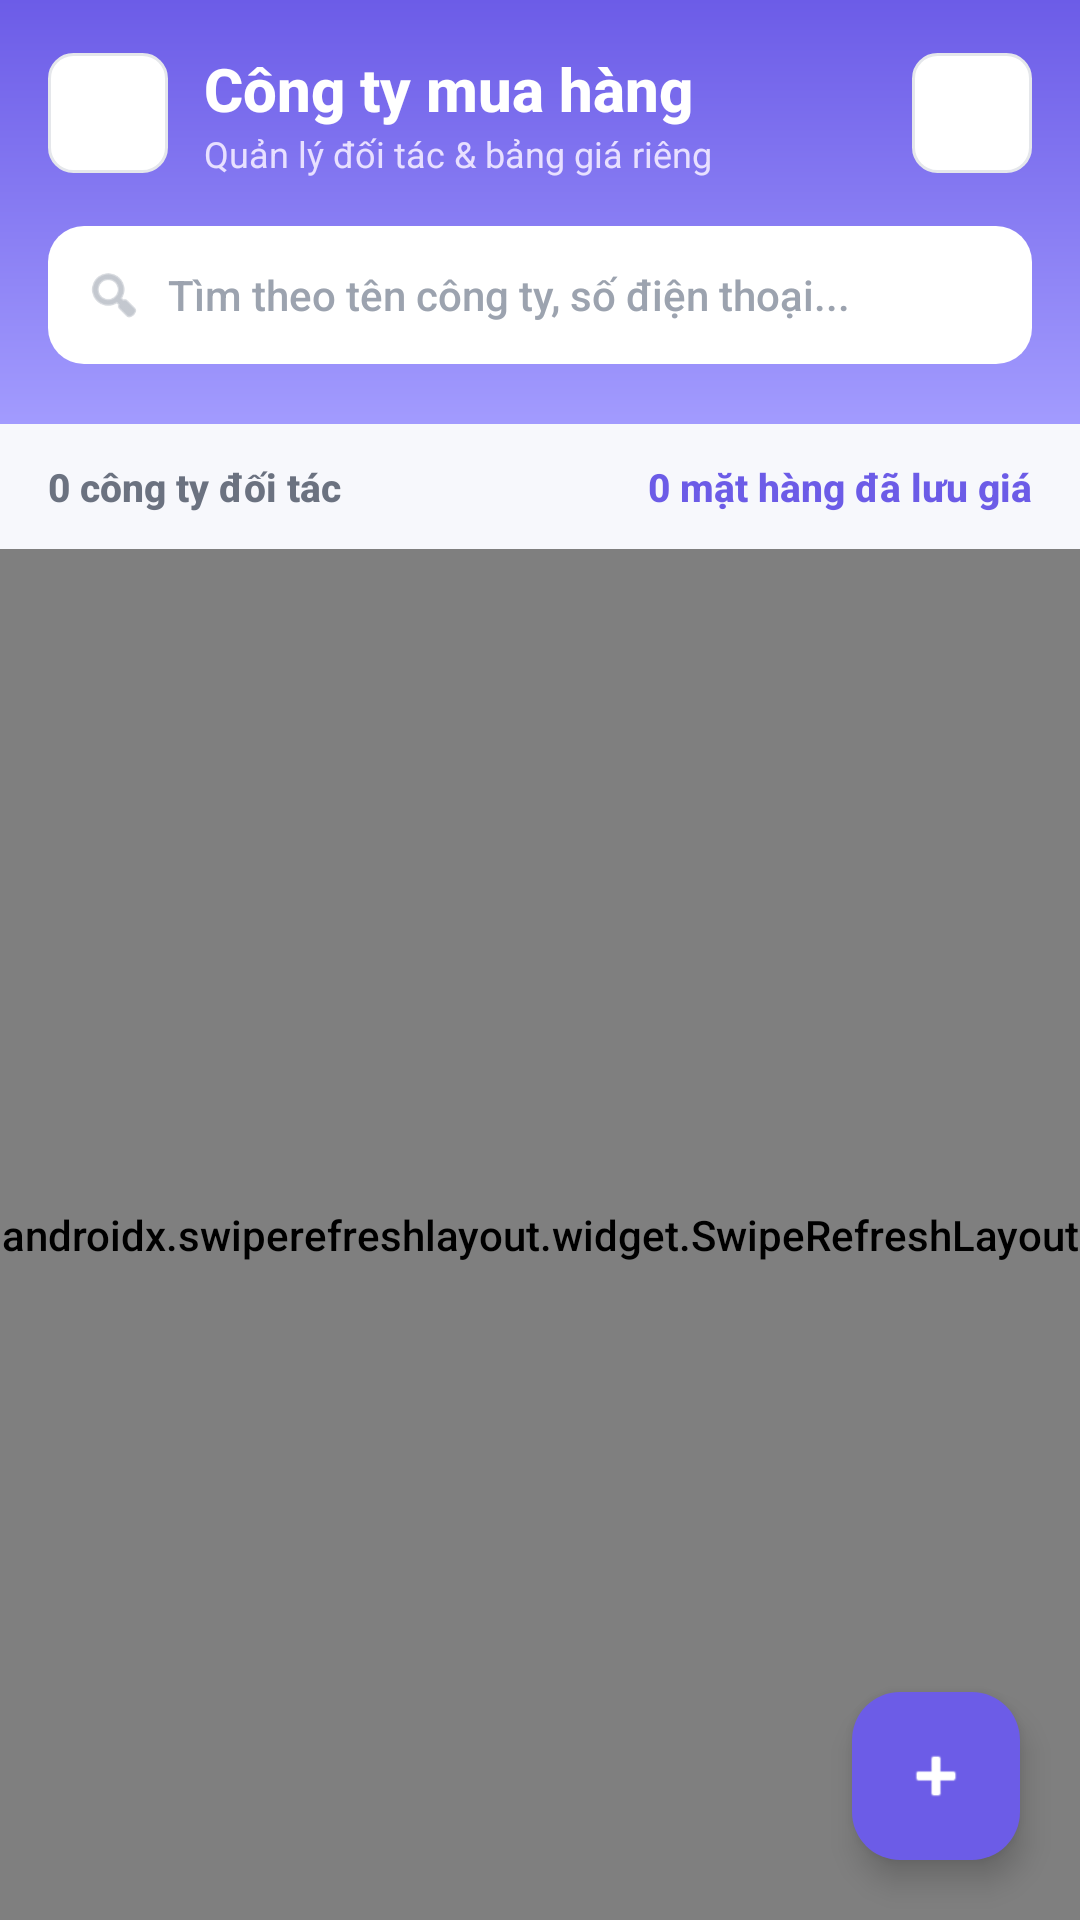

Reconstruct the res/layout file that produces this screen, plus the resources it refers to.
<!-- AndroidManifest.xml: application theme Theme.MyApplication -->
<!-- res/layout/activity_company_list.xml -->
<?xml version="1.0" encoding="utf-8"?>
<androidx.coordinatorlayout.widget.CoordinatorLayout xmlns:android="http://schemas.android.com/apk/res/android"
    xmlns:app="http://schemas.android.com/apk/res-auto"
    android:layout_width="match_parent"
    android:layout_height="match_parent"
    android:background="@color/colorBackground"
    android:fitsSystemWindows="true">

    <LinearLayout
        android:layout_width="match_parent"
        android:layout_height="match_parent"
        android:orientation="vertical">

        
        <LinearLayout
            android:id="@+id/llHeader"
            android:layout_width="match_parent"
            android:layout_height="wrap_content"
            android:orientation="vertical"
            android:background="@drawable/bg_header_green"
            android:paddingHorizontal="16dp"
            android:paddingTop="16dp"
            android:paddingBottom="20dp">

            <LinearLayout
                android:layout_width="match_parent"
                android:layout_height="wrap_content"
                android:orientation="horizontal"
                android:gravity="center_vertical">

                <ImageButton
                    android:id="@+id/btnBack"
                    android:layout_width="40dp"
                    android:layout_height="40dp"
                    android:background="@drawable/bg_share_btn"
                    android:src="@drawable/ic_back"
                    app:tint="#FFFFFF"
                    android:contentDescription="Quay lại" />

                <LinearLayout
                    android:layout_width="0dp"
                    android:layout_height="wrap_content"
                    android:layout_weight="1"
                    android:orientation="vertical"
                    android:layout_marginStart="12dp">

                    <TextView
                        android:layout_width="wrap_content"
                        android:layout_height="wrap_content"
                        android:text="Công ty mua hàng"
                        android:textColor="#FFFFFF"
                        android:textSize="20sp"
                        android:textStyle="bold"
                        android:fontFamily="sans-serif-medium" />

                    <TextView
                        android:layout_width="wrap_content"
                        android:layout_height="wrap_content"
                        android:text="Quản lý đối tác &amp; bảng giá riêng"
                        android:textColor="#E8E0FF"
                        android:textSize="12sp"
                        android:fontFamily="sans-serif" />
                </LinearLayout>

                <ImageButton
                    android:id="@+id/btnAddCompanyHeader"
                    android:layout_width="40dp"
                    android:layout_height="40dp"
                    android:background="@drawable/bg_share_btn"
                    android:src="@android:drawable/ic_input_add"
                    app:tint="#FFFFFF"
                    android:contentDescription="Thêm công ty" />
            </LinearLayout>

            
            <LinearLayout
                android:layout_width="match_parent"
                android:layout_height="46dp"
                android:layout_marginTop="16dp"
                android:orientation="horizontal"
                android:gravity="center_vertical"
                android:background="@drawable/bg_search_round"
                android:backgroundTint="@color/card_bg"
                android:paddingHorizontal="12dp">

                <ImageView
                    android:layout_width="20dp"
                    android:layout_height="20dp"
                    android:src="@android:drawable/ic_menu_search"
                    app:tint="@color/text_hint" />

                <EditText
                    android:id="@+id/etSearchCompany"
                    android:layout_width="0dp"
                    android:layout_height="match_parent"
                    android:layout_weight="1"
                    android:layout_marginStart="8dp"
                    android:background="@null"
                    android:hint="Tìm theo tên công ty, số điện thoại..."
                    android:textColor="@color/colorTextDark"
                    android:textColorHint="@color/text_hint"
                    android:textSize="14sp"
                    android:imeOptions="actionSearch"
                    android:inputType="text" />

                <ImageButton
                    android:id="@+id/btnClearSearch"
                    android:layout_width="28dp"
                    android:layout_height="28dp"
                    android:background="?android:attr/selectableItemBackgroundBorderless"
                    android:src="@android:drawable/ic_menu_close_clear_cancel"
                    app:tint="@color/text_hint"
                    android:visibility="gone"
                    android:contentDescription="Xóa tìm kiếm" />
            </LinearLayout>
        </LinearLayout>

        
        <LinearLayout
            android:layout_width="match_parent"
            android:layout_height="wrap_content"
            android:orientation="horizontal"
            android:paddingHorizontal="16dp"
            android:paddingVertical="12dp"
            android:gravity="center_vertical">

            <TextView
                android:id="@+id/tvCompanyCountSummary"
                android:layout_width="0dp"
                android:layout_height="wrap_content"
                android:layout_weight="1"
                android:text="0 công ty đối tác"
                android:textColor="@color/colorTextGrey"
                android:textSize="13sp"
                android:textStyle="bold"
                android:fontFamily="sans-serif-medium" />

            <TextView
                android:id="@+id/tvTotalItemsTracked"
                android:layout_width="wrap_content"
                android:layout_height="wrap_content"
                android:text="0 mặt hàng đã lưu giá"
                android:textColor="@color/colorPrimary"
                android:textSize="13sp"
                android:textStyle="bold"
                android:fontFamily="sans-serif-medium" />
        </LinearLayout>

        
        <FrameLayout
            android:layout_width="match_parent"
            android:layout_height="0dp"
            android:layout_weight="1">

            <androidx.swiperefreshlayout.widget.SwipeRefreshLayout
                android:id="@+id/swipeRefreshLayout"
                android:layout_width="match_parent"
                android:layout_height="match_parent">

                <androidx.recyclerview.widget.RecyclerView
                    android:id="@+id/rvCompanies"
                    android:layout_width="match_parent"
                    android:layout_height="match_parent"
                    android:clipToPadding="false"
                    android:paddingTop="4dp"
                    android:paddingBottom="80dp" />
            </androidx.swiperefreshlayout.widget.SwipeRefreshLayout>

            
            <LinearLayout
                android:id="@+id/llEmptyState"
                android:layout_width="match_parent"
                android:layout_height="match_parent"
                android:orientation="vertical"
                android:gravity="center"
                android:padding="32dp"
                android:visibility="gone">

                <FrameLayout
                    android:layout_width="72dp"
                    android:layout_height="72dp"
                    android:background="@drawable/bg_icon_circle_purple">

                    <ImageView
                        android:layout_width="36dp"
                        android:layout_height="36dp"
                        android:src="@drawable/ic_company"
                        app:tint="@color/colorPrimary"
                        android:layout_gravity="center" />
                </FrameLayout>

                <TextView
                    android:id="@+id/tvEmptyTitle"
                    android:layout_width="wrap_content"
                    android:layout_height="wrap_content"
                    android:layout_marginTop="16dp"
                    android:text="Chưa có công ty nào"
                    android:textColor="@color/colorTextDark"
                    android:textSize="17sp"
                    android:textStyle="bold"
                    android:fontFamily="sans-serif-medium" />

                <TextView
                    android:id="@+id/tvEmptySubtitle"
                    android:layout_width="wrap_content"
                    android:layout_height="wrap_content"
                    android:layout_marginTop="6dp"
                    android:gravity="center"
                    android:text="Thêm đối tác để bắt đầu lưu và theo dõi giá bán riêng theo từng mặt hàng cho công ty"
                    android:textColor="@color/colorTextGrey"
                    android:textSize="13sp"
                    android:fontFamily="sans-serif" />

                <Button
                    android:id="@+id/btnEmptyAddCompany"
                    android:layout_width="wrap_content"
                    android:layout_height="46dp"
                    android:layout_marginTop="20dp"
                    android:text="+ Thêm công ty ngay"
                    android:textColor="#FFFFFF"
                    android:background="@drawable/btn_primary"
                    android:paddingHorizontal="24dp"
                    android:textStyle="bold" />
            </LinearLayout>
        </FrameLayout>
    </LinearLayout>

    
    <com.google.android.material.floatingactionbutton.FloatingActionButton
        android:id="@+id/fabAddCompany"
        android:layout_width="wrap_content"
        android:layout_height="wrap_content"
        android:layout_gravity="bottom|end"
        android:layout_margin="20dp"
        android:src="@android:drawable/ic_input_add"
        app:tint="#FFFFFF"
        app:backgroundTint="@color/colorPrimary"
        app:fabSize="normal"
        app:elevation="6dp"
        android:contentDescription="Thêm công ty mới" />

</androidx.coordinatorlayout.widget.CoordinatorLayout>
<!-- resources referenced by this layout -->
<resources>
  <color name="card_bg">#FFFFFF</color>
  <color name="colorBackground">#F7F8FC</color>
  <color name="colorPrimary">#6C5CE7</color>
  <color name="colorTextDark">#1A1A2E</color>
  <color name="colorTextGrey">#6B7280</color>
  <color name="text_hint">#9CA3AF</color>
  <!-- drawable bg_header_green (drawable) -->
  <?xml version="1.0" encoding="utf-8"?>
  <shape xmlns:android="http://schemas.android.com/apk/res/android"
      android:shape="rectangle">
      <gradient
          android:angle="-90"
          android:startColor="@color/headerGreenStart"
          android:endColor="@color/headerGreenEnd"
          android:type="linear" />
  </shape>
  <!-- drawable bg_icon_circle_purple (drawable) -->
  <?xml version="1.0" encoding="utf-8"?>
  <shape xmlns:android="http://schemas.android.com/apk/res/android"
      android:shape="oval">
      <solid android:color="@color/cardAccentPurple" />
      <size android:width="40dp" android:height="40dp" />
  </shape>
  <!-- drawable bg_search_round (drawable) -->
  <?xml version="1.0" encoding="utf-8"?>
  <shape xmlns:android="http://schemas.android.com/apk/res/android"
      android:shape="rectangle">
      <solid android:color="@color/colorSurfaceVariant"/>
      <corners android:radius="12dp"/>
  </shape>
  <!-- drawable bg_share_btn (drawable) -->
  <?xml version="1.0" encoding="utf-8"?>
  <shape xmlns:android="http://schemas.android.com/apk/res/android"
      android:shape="rectangle">
      <solid android:color="#FFFFFF"/>
      <stroke
          android:width="1dp"
          android:color="@color/colorShareBorder"/>
      <corners android:radius="8dp"/>
  </shape>
  <!-- drawable btn_primary (drawable) -->
  <?xml version="1.0" encoding="utf-8"?>
  <shape xmlns:android="http://schemas.android.com/apk/res/android"
      android:shape="rectangle">
      <gradient
          android:angle="90"
          android:startColor="#6C5CE7"
          android:endColor="#8B7CF0" />
      <corners android:radius="14dp" />
  </shape>
  <!-- drawable ic_back (drawable) -->
  <vector xmlns:android="http://schemas.android.com/apk/res/android"
      android:width="24dp"
      android:height="24dp"
      android:viewportWidth="24"
      android:viewportHeight="24">
    <path
        android:fillColor="#555555"
        android:pathData="M20,11H7.83l5.59,-5.59L12,4l-8,8 8,8 1.41,-1.41L7.83,13H20v-2z"/>
  </vector>
  <!-- drawable ic_company (drawable) -->
  <vector xmlns:android="http://schemas.android.com/apk/res/android"
      android:width="24dp"
      android:height="24dp"
      android:viewportWidth="24"
      android:viewportHeight="24">
    <path
        android:fillColor="@android:color/white"
        android:pathData="M12,7V3H2v18h20V7H12zM6,19H4v-2h2V19zM6,15H4v-2h2V15zM6,11H4V9h2V11zM6,7H4V5h2V7zM10,19H8v-2h2V19zM10,15H8v-2h2V15zM10,11H8V9h2V11zM10,7H8V5h2V7zM20,19h-8v-2h2v-2h-2v-2h2v-2h-2V9h8V19zM18,11h-2v2h2V11zM18,15h-2v2h2V15z"/>
  </vector>
  <style name="Theme.MyApplication" parent="Base.Theme.MyApplication" />
  <color name="headerGreenStart">#6C5CE7</color>
  <color name="headerGreenEnd">#A29BFE</color>
  <color name="cardAccentPurple">#F5F3FF</color>
  <color name="colorSurfaceVariant">#F0F1F8</color>
  <color name="colorShareBorder">#E5E7EB</color>
  <color name="colorOnPrimary">#FFFFFF</color>
  <color name="colorPrimaryContainer">#E8E0FF</color>
  <color name="colorOnPrimaryContainer">#21005D</color>
  <color name="colorSecondary">#00B894</color>
  <color name="colorOnSecondary">#FFFFFF</color>
  <color name="colorOnBackground">#1A1A2E</color>
  <color name="colorSurface">#FFFFFF</color>
  <color name="colorOnSurface">#1A1A2E</color>
  <color name="colorPrimaryDark">#5A4BD1</color>
  <color name="bottomNavBg">#FFFFFF</color>
</resources>
